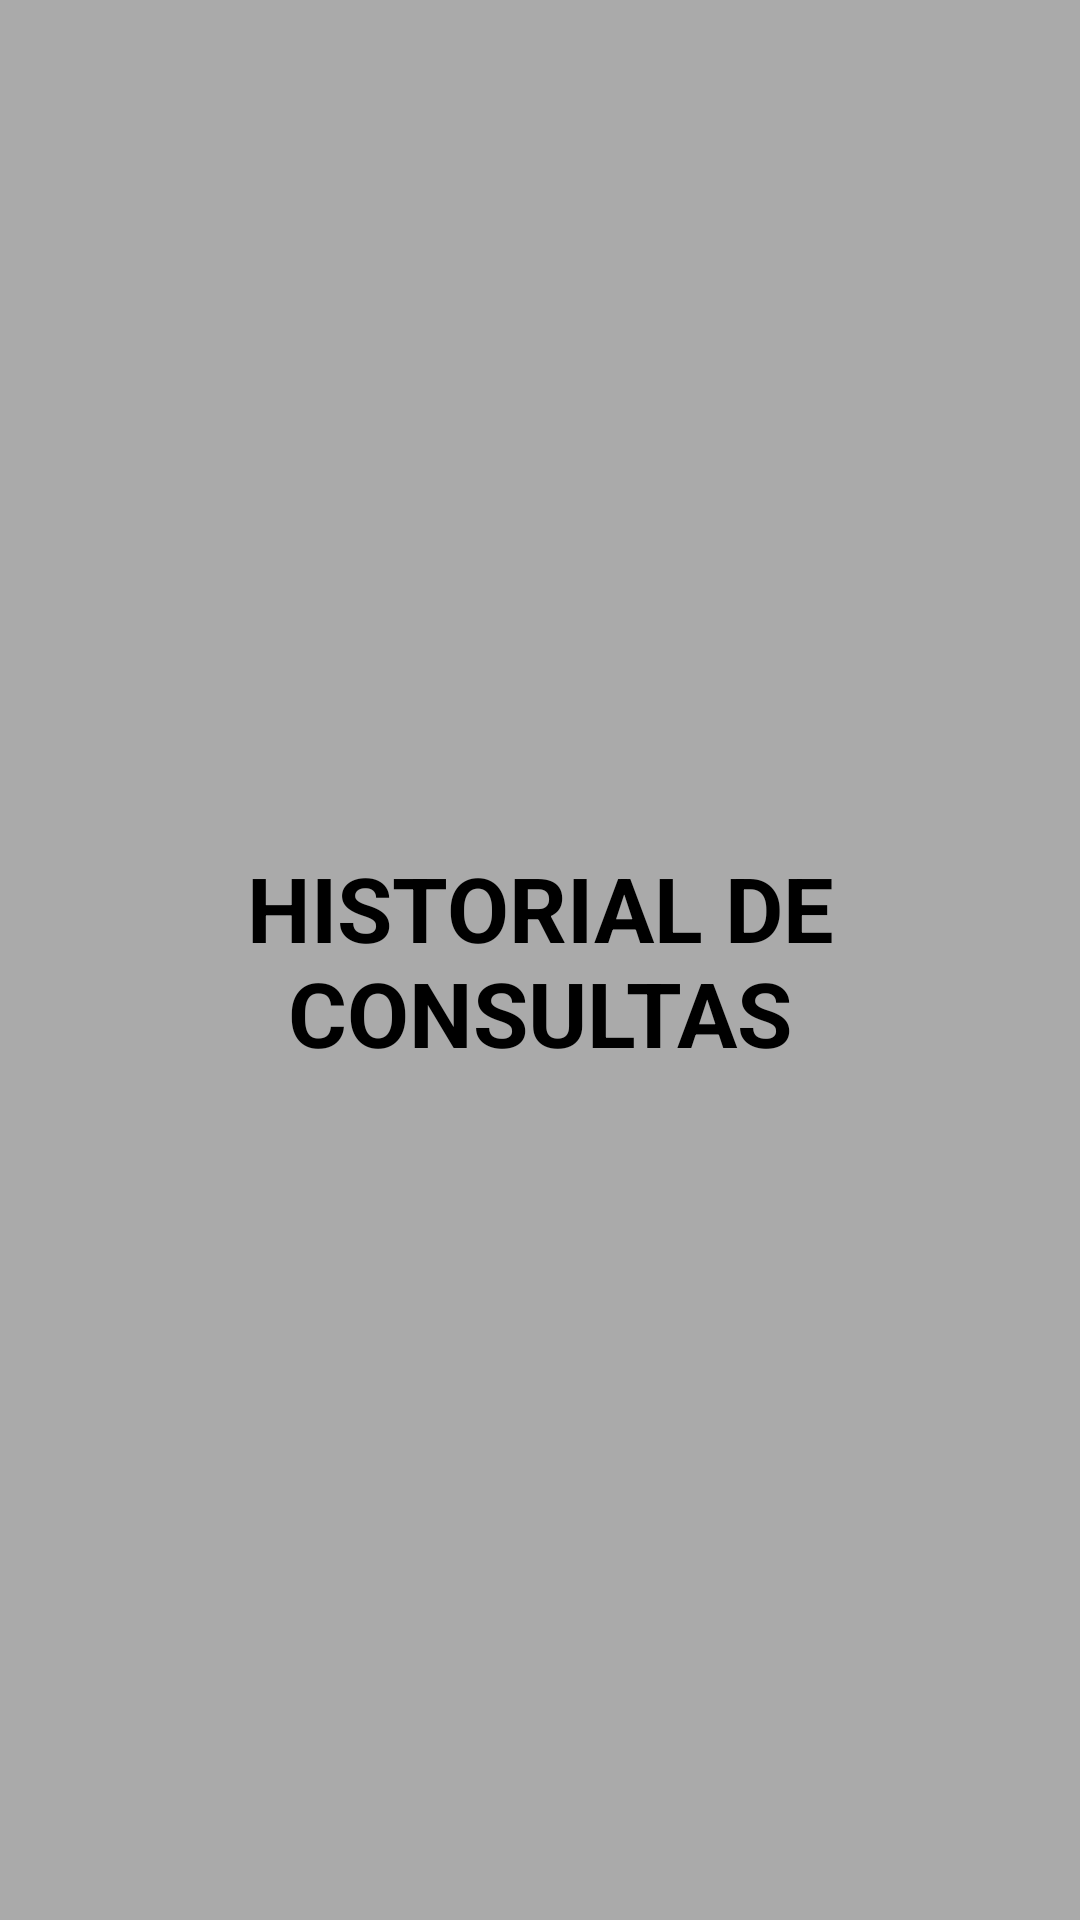

Layout XML and referenced resources for this Android screen:
<!-- AndroidManifest.xml: application theme AppTheme -->
<!-- res/layout/activity_query_history.xml -->
<?xml version="1.0" encoding="utf-8"?>
<android.support.constraint.ConstraintLayout xmlns:android="http://schemas.android.com/apk/res/android"
    xmlns:app="http://schemas.android.com/apk/res-auto"
    xmlns:tools="http://schemas.android.com/tools"
    android:layout_width="match_parent"
    android:layout_height="match_parent"
    android:background="@android:color/darker_gray"
    tools:context=".view.QueryHistoryActivity">

    <TextView
        style="@style/Titles"
        android:layout_width="0dp"
        android:layout_height="wrap_content"
        android:layout_marginStart="8dp"
        android:layout_marginTop="8dp"
        android:layout_marginEnd="8dp"
        android:layout_marginBottom="8dp"
        android:text="HISTORIAL DE CONSULTAS"
        android:textAlignment="center"
        app:layout_constraintBottom_toBottomOf="parent"
        app:layout_constraintEnd_toEndOf="parent"
        app:layout_constraintStart_toStartOf="parent"
        app:layout_constraintTop_toTopOf="parent" />


</android.support.constraint.ConstraintLayout>
<!-- resources referenced by this layout -->
<resources>
  <style name="Titles" parent="TextAppearance.AppCompat">
  
          <item name="android:textSize">30sp</item>
          <item name="android:textColor">@android:color/black</item>
          <item name="android:textStyle">bold</item>
  
      </style>
  <style name="AppTheme" parent="Theme.AppCompat.Light.NoActionBar">
          
          <item name="colorPrimary">@color/colorPrimary</item>
          <item name="colorPrimaryDark">@color/colorPrimaryDark</item>
          <item name="colorAccent">@color/colorAccent</item>
      </style>
  <!-- not gathered from this repository: default colours our renderer supplied (Android Studio template values) -->
  <color name="colorPrimary">#FF6200EE</color>
  <color name="colorPrimaryDark">#FF3700B3</color>
  <color name="colorAccent">#FF03DAC5</color>
</resources>
